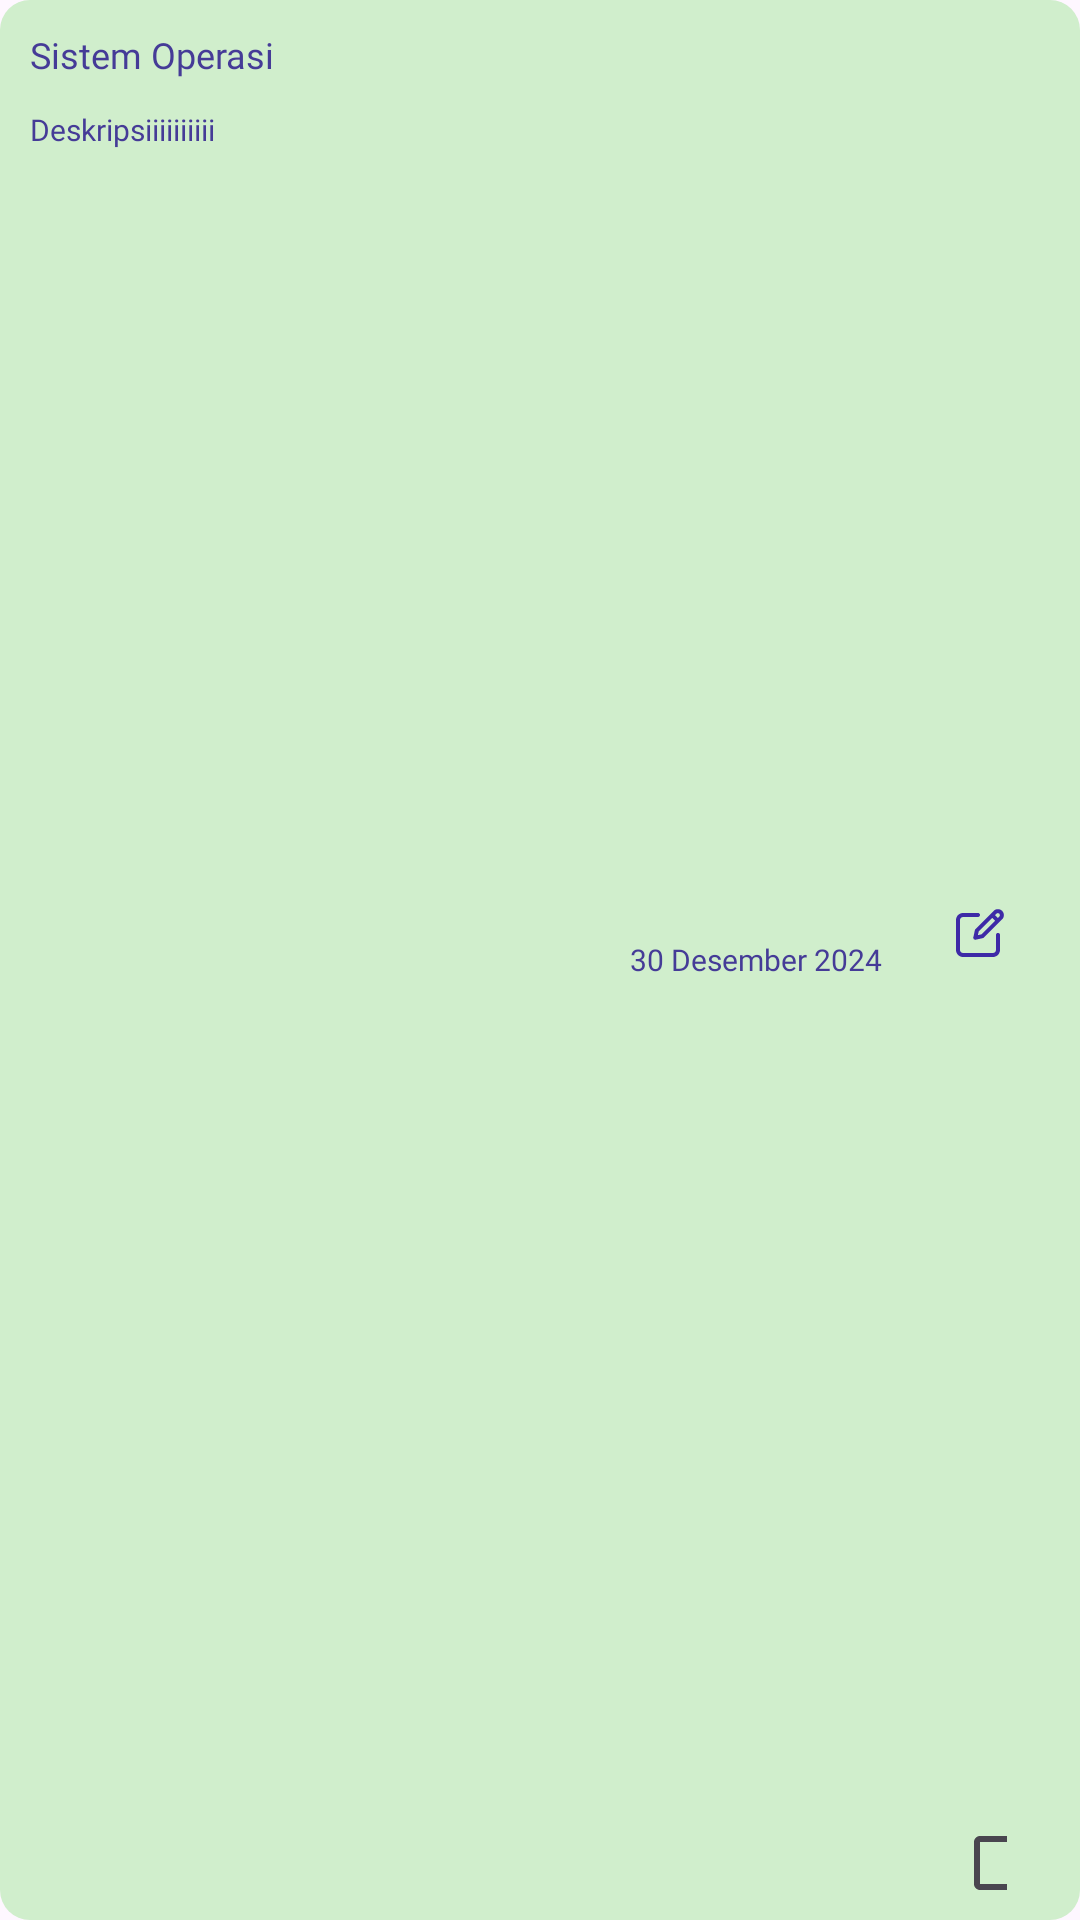

Produce the Android XML layout that renders to this screen, including the resource entries it uses.
<!-- AndroidManifest.xml: application theme Theme.CollegePal -->
<!-- res/layout/listview_undone_assignment_template.xml -->
<?xml version="1.0" encoding="utf-8"?>
<LinearLayout xmlns:android="http://schemas.android.com/apk/res/android"
    android:layout_width="match_parent"
    android:layout_height="66dp"
    android:orientation="horizontal"
    android:background="@drawable/button_lightgreen"
    android:layout_marginLeft="10dp"
    android:layout_marginRight="10dp"
    android:layout_marginTop="10dp"
    android:padding="10dp"
    android:baselineAligned="false">

    <LinearLayout
        android:id="@+id/undoneDeleteArea1"
        android:layout_width="300dp"
        android:layout_height="match_parent"
        android:layout_weight="1"
        android:orientation="vertical">

        <TextView
            android:id="@+id/subjectUndone"
            android:layout_width="wrap_content"
            android:layout_height="wrap_content"
            android:fontFamily="@font/montserrat_bold"
            android:text="Sistem Operasi"
            android:maxLength="20"
            android:textColor="@color/purple"
            android:textSize="12sp" />

        <TextView
            android:id="@+id/descriptionUndone"
            android:layout_width="wrap_content"
            android:layout_height="wrap_content"
            android:layout_marginTop="10sp"
            android:fontFamily="@font/montserrat"
            android:text="Deskripsiiiiiiiiii"
            android:maxLength="20"
            android:textColor="@color/purple"
            android:textSize="10dp" />
    </LinearLayout>
    <LinearLayout
        android:id="@+id/undoneDeleteArea2"
        android:layout_width="match_parent"
        android:layout_height="match_parent"
        android:orientation="horizontal"
        android:layout_weight="2"
        >
        <TextView
            android:id="@+id/deadlineUndone"
            android:layout_width="match_parent"
            android:layout_height="wrap_content"
            android:fontFamily="@font/montserrat_bold"
            android:textColor="@color/purple"
            android:text="30 Desember 2024"
            android:layout_weight="1"
            android:textSize="10dp"
            android:layout_gravity="center"
            />
        <LinearLayout
            android:layout_width="match_parent"
            android:layout_height="match_parent"
            android:orientation="vertical"
            android:gravity="center"
            android:layout_weight="2"
            >
            <ImageButton
                android:id="@+id/editAssignment"
                android:layout_width="wrap_content"
                android:layout_height="wrap_content"
                android:src="@drawable/edit"
                android:padding="10dp"
                android:layout_weight="1"
                style="@style/ImageButtonNoBackground"
                />
            <CheckBox
                android:id="@+id/checkboxUndone"
                android:layout_width="18dp"
                android:layout_height="18dp"
                android:checked="false"/>
        </LinearLayout>
    </LinearLayout>
</LinearLayout>
<!-- resources referenced by this layout -->
<resources>
  <color name="purple">#453B97</color>
  <!-- drawable button_lightgreen (drawable) -->
  <?xml version="1.0" encoding="utf-8"?>
  <shape android:shape="rectangle" xmlns:android="http://schemas.android.com/apk/res/android">
      <solid android:color="@color/lightgreen"/>
      <corners android:radius="10dp"/>
  </shape>
  <!-- drawable edit: vector/xml drawable (drawable, 2042 chars, omitted) -->
  <style name="ImageButtonNoBackground" parent="Widget.AppCompat.ImageButton">
          <item name="android:background">@null</item>
      </style>
  <style name="Theme.CollegePal" parent="Base.Theme.CollegePal" />
  <color name="lightgreen">#D0EECC</color>
  <style name="Base.Theme.CollegePal" parent="Theme.Material3.DayNight.NoActionBar">
          
          
      </style>
</resources>
